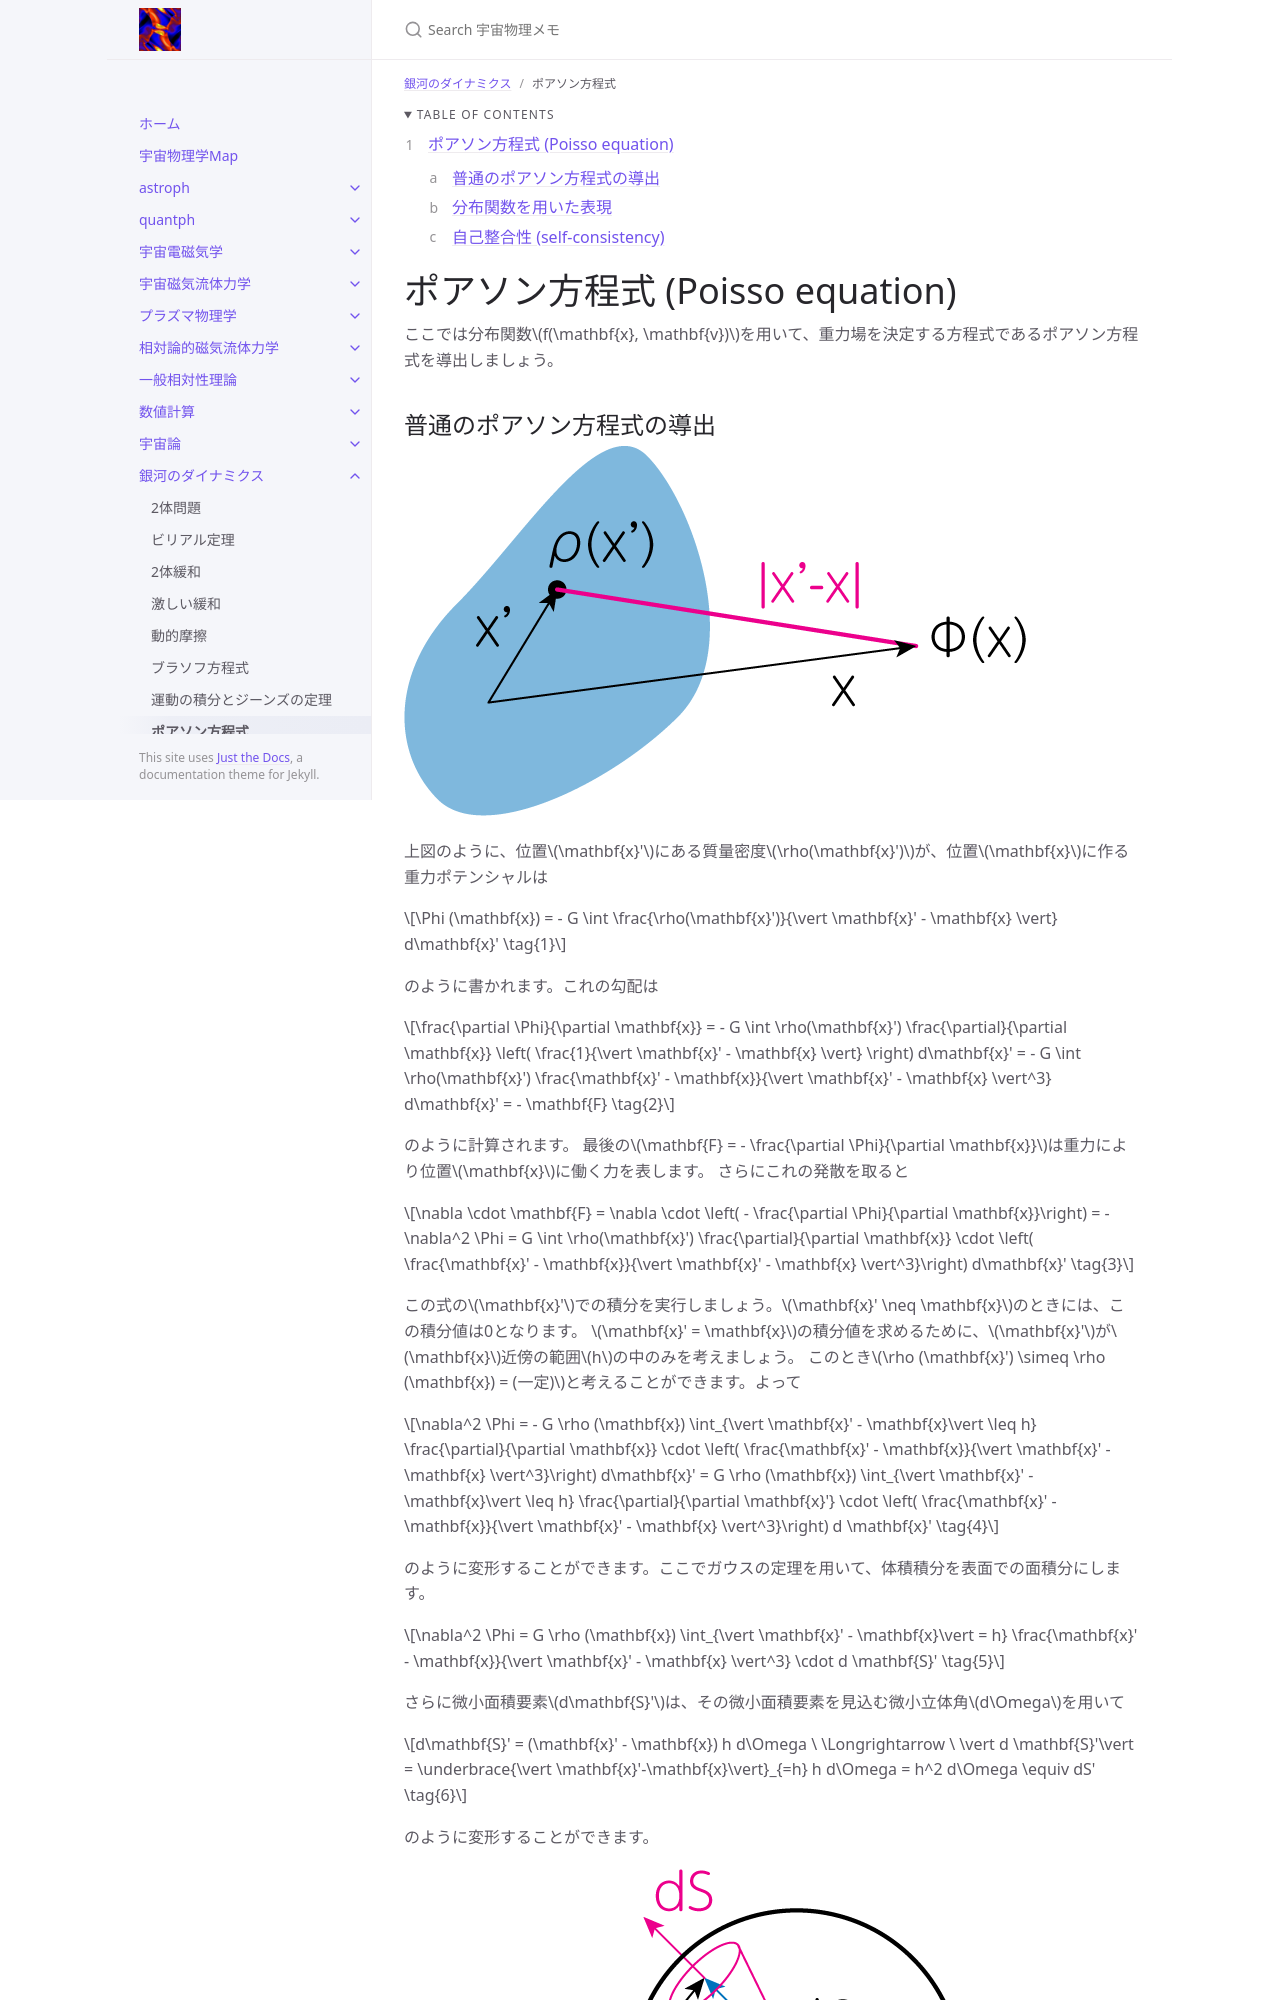

repository: github-nakasho/github-nakasho.github.io · page: galady/poisson.html · generator: jekyll

---
layout: default
title: ポアソン方程式
parent: 銀河のダイナミクス
math: mathjax3
permalink: /galady/poisson
nav_order: 8
---

{: .no_toc }

<details open markdown="block">
  <summary>
    Table of contents
  </summary>
  {: .text-delta }
1. TOC
{:toc}
</details>

{% include adsense.html %} 

# ポアソン方程式 (Poisso equation)

ここでは分布関数$$f(\mathbf{x}, \mathbf{v})$$を用いて、重力場を決定する方程式であるポアソン方程式を導出しましょう。
